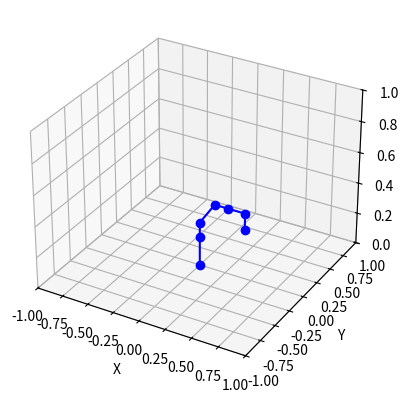
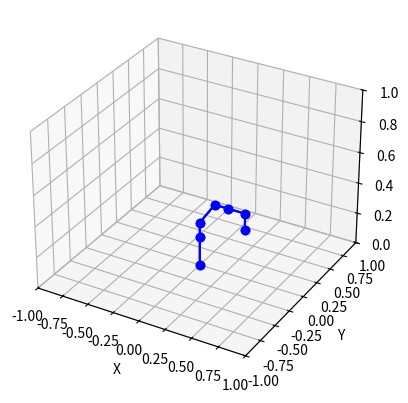

Write Python code to recreate these figures, in order.
import numpy
import matplotlib.pyplot
from mpl_toolkits.mplot3d import Axes3D
from sympy import Matrix, Symbol, symbols, solveset
from sympy import S, erf, log, sqrt, pi, sin, cos, tan
from sympy import init_printing

def T(x, y, z):
   T_xyz = Matrix([[1,         0,          0,          x],
                   [0,         1,          0,          y],
                   [0,         0,          1,          z],
                   [0,         0,          0,          1]])
   return T_xyz

def Rx(roll):
   R_x = Matrix([[1,         0,          0, 0],
                 [0, cos(roll), -sin(roll), 0],
                 [0, sin(roll),  cos(roll), 0],
                 [0,         0,          0, 1]])
   return R_x

def Ry(pitch):
   R_y = Matrix([[ cos(pitch), 0, sin(pitch), 0],
                 [          0, 1,          0, 0],
                 [-sin(pitch), 0, cos(pitch), 0],
                 [          0, 0,          0, 1]])
   return R_y

def Rz(yaw):
   R_z = Matrix([[cos(yaw),-sin(yaw), 0, 0],
                 [sin(yaw), cos(yaw), 0, 0],
                 [       0,        0, 1, 0],
                 [       0,        0, 0, 1]])
   return R_z

def R(roll, pitch, yaw):
   R_x = Matrix([[1,         0,          0],
                 [0, cos(roll), -sin(roll)],
                 [0, sin(roll),  cos(roll)]])

   R_y = Matrix([[ cos(pitch), 0, sin(pitch)],
                 [          0, 1,          0],
                 [-sin(pitch), 0, cos(pitch)]])

   R_z = Matrix([[cos(yaw),-sin(yaw), 0],
                 [sin(yaw), cos(yaw), 0],
                 [       0,        0, 1]])
   return R_z*R_y*R_x


p0 = Matrix([0,0,0,1])
p1 = Matrix([0,0,0.187,1])
p2 = Matrix([0,0,0.187+0.096,1])
p3 = Matrix([0.205*cos(pi/4),0,0.187+0.096+0.205*sin(pi/4),1])
p4 = Matrix([0.205*cos(pi/4)+0.124,0,0.187+0.096+0.205*sin(pi/4),1])
p5 = Matrix([0.205*cos(pi/4)+0.124+0.167,0,0.187+0.096+0.205*sin(pi/4),1])
p6 = Matrix([0.205*cos(pi/4)+0.124+0.167,0,0.187+0.096+0.205*sin(pi/4)-0.104,1])


soa = numpy.array([p0,p1,p2,p3,p4,p5,p6])
X, Y, Z, W = zip(*soa)
X = numpy.array(X)
Y = numpy.array(Y)
Z = numpy.array(Z)
W = numpy.array(W)
X = numpy.ndarray.flatten(X)
Y = numpy.ndarray.flatten(Y)
Z = numpy.ndarray.flatten(Z)
W = numpy.ndarray.flatten(W)
fig = matplotlib.pyplot.figure(1)
ax = fig.add_subplot(111, projection='3d')
ax.set_xlabel("X")
ax.set_ylabel("Y")
ax.set_zlabel("Z")
ax.set_xlim([-1, 1])
ax.set_ylim([-1, 1])
ax.set_zlim([0, 1])
ax.plot3D(X,Y,Z, 'blue', marker="o")
matplotlib.pyplot.show()
ax.plot3D(X,Y,Z, 'blue', marker="o")
matplotlib.pyplot.draw()
matplotlib.pyplot.show()
matplotlib.pyplot.pause(1)
